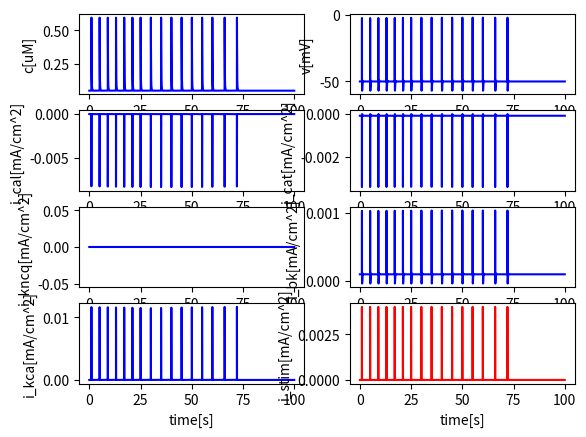

Write the Python code that produced this figure.
#!/usr/bin/env python
# -*- coding: utf-8 -*-

import numpy as np
import matplotlib.pyplot as plt
from scipy.integrate import odeint

class FastCell:
    '''An intracellular model for calcium influx from extracellular space'''
    def __init__(self, T = 20, dt = 0.001):
        # General parameters
        self.c_m = 1e-6 # [F/cm^2]
        self.A_cyt = 4e-5 # [cm^2]
        self.V_cyt = 6e-9 # [cm^3]
        self.d = 10e-4 # 10e-4 # [cm]
        self.F = 96485332.9 # [mA*s/mol]
        self.c0 = 0.05
        self.v0 = -50 # (-40 to -60)
        self.n0 = None
        self.hv0 = None
        self.hc0 = None
        self.x0 = None
        self.z0 = None
        self.p0 = None
        self.q0 = None
        self.bx0 = None
        self.cx0 = None

        # Calcium leak
        self.tau_ex = 0.1 # [s]
        
        # CaL parameters
        self.g_cal = 0.0005 # [S/cm^2] 
        self.e_cal = 51
        self.k_cal = 1 # [uM]

        # CaT parameters
        self.g_cat = 0.003 # 0.0003
        self.e_cat = 51

        # KCNQ parameters
        self.g_kcnq = 0 # 0.0001 # [S/cm^2]
        self.e_k = -75 

        # Kv parameters
        self.g_kv = 0 # 0.0004

        # BK parameters
        self.g_kca = 45.7e-9 / self.A_cyt

        # Background parameters
        self.g_bk = None
        self.e_bk = -55

        # Time
        self.T = T
        self.dt = dt
        self.time = np.linspace(0, T, int(T/dt))

    '''CaL channel terms (Mahapatra 2018)'''
    def i_cal(self, v, n, hv, hc):
        # L-type calcium channel [mA/cm^2]
        return self.g_cal * n**2 * hv * hc * (v - self.e_cal)

    def n_inf(self, v):
        # [-]
        return 1 / (1 + np.exp(-(v+9)/8))

    def hv_inf(self, v):
        # [-]
        return 1 / (1 + np.exp((v+30)/13))

    def hc_inf(self, c):
        # [-]
        return self.k_cal / (self.k_cal + c)

    def tau_n(self, v):
        # [s]
        return 0.000001 / (1 + np.exp(-(v+22)/308))

    def tau_hv(self, v):
        # [s]
        return 0.09 * (1 - 1 / ((1 + np.exp((v+14)/45)) * (1 + np.exp(-(v+9.8)/3.39))))

    def tau_hc(self):
        # [s]
        return 0.02

    '''T-type calcium channel terms (Mahapatra 2018)'''
    def i_cat(self, v, bx, cx):
        return self.g_cat * bx**2 * cx * (v - self.e_cat)

    def bx_inf(self, v):
        return 1 / (1 + np.exp(-(v+32.1)/6.9))

    def cx_inf(self, v):
        return 1 / (1 + np.exp((v+63.8)/5.3))

    def tau_bx(self, v):
        return 0.00045 + 0.0039 / (1 + ((v+66)/26)**2)

    def tau_cx(self, v):
        return 0.15 - 0.15 / ((1 + np.exp((v-417.43)/203.18))*(1 + np.exp(-(v+61.11)/8.07)))
    
    '''KCNQ1 channel terms (Mahapatra 2018)'''
    def i_kcnq(self, v, x, z):
        # KCNQ1 channel [mA/cm^2]
        return self.g_kcnq * x**2 * z * (v - self.e_k)

    def x_inf(self, v):
        # [-]
        return 1 / (1 + np.exp(-(v+7.1)/15))

    def z_inf(self, v):
        # [-]
        return 0.55 / (1 + np.exp((v+55)/9)) + 0.45

    def tau_x(self, v):
        # [s]
        return 0.001 / (1 + np.exp((v+15)/20))

    def tau_z(self, v):
        # [s]
        return 0.01 * (200 + 10 / (1 + 2 * ((v+56)/120)**5))

    '''Kv channels (Mahapatra 2018)'''
    def i_kv(self, v, p, q):
        return self.g_kv * p * q * (v - self.e_k)
    
    def p_inf(self, v):
        return 1 / (1 + np.exp(-(v+1.1)/11))

    def q_inf(self, v):
        return 1 / (1 + np.exp((v+58)/15))

    def tau_p(self, v):
        return 0.001 / (1 + np.exp((v+15)/20))

    def tau_q(self, v):
        return 0.4 * (200 + 10 / (1 + 2*((v+54.18)/120)**5))

    '''BK channel terms (Corrias 2007)'''
    def i_kca(self, v, c):
        return self.g_kca * 1 / (1 + np.exp(v/(-17) - 2 * np.log(c))) * (v - self.e_k)

    '''Background terms'''
    def i_bk(self, v):
        # Background voltage leak [mA/cm^2]
        g_bk = - (self.i_cal(self.v0, self.n0, self.hv0, self.hc0) \
        + self.i_cat(self.v0, self.bx0, self.cx0) \
        + self.i_kcnq(self.v0, self.x0, self.z0) \
        + self.i_kv(self.v0, self.p0, self.q0) \
        + self.i_kca(self.v0, self.c0))/(self.v0 - self.e_bk)
        

        return g_bk * (v - self.e_bk)

    '''Calcium terms'''
    def r_ex(self, c):
        # [uM/s]
        return (c-self.c0)/self.tau_ex

    '''Stimulation'''
    def stim(self, t):
        if 1 <= t < 1.01 or 5 <= t < 5.01 or 9 <= t < 9.01 \
            or 13 <= t < 13.01 or 17 <= t < 17.01 or 21 <= t < 21.01 \
            or 25 <= t < 25.01 \
            or 30 <= t < 30.01 or 35 <= t < 35.01 or 40 <= t < 40.01 \
            or 45 <= t < 45.01 or 50 <= t < 50.01 or 55 <= t < 55.01 or 60 <= t < 60.01 \
            or 66 <= t < 66.01 or 72 <= t < 72.01:
            return 1
        else:
            return 0

    '''Numerical terms'''
    def rhs(self, y, t):
        # Right-hand side function
        c, v, n, hv, hc, x, z, p, q, bx, cx = y
        dcdt = - self.r_ex(c) \
            - 1e9 * self.i_cal(v, n, hv, hc) / (2 * self.F * self.d) \
            + 1e9 * self.i_cal(self.v0, self.n0, self.hv0, self.hc0) / (2 * self.F * self.d) \
            - 1e9 * self.i_cat(v, bx, cx) / (2 * self.F * self.d) \
            + 1e9 * self.i_cat(self.v0, self.bx0, self.cx0) / (2 * self.F * self.d)
        dvdt = - 1 / self.c_m * (self.i_cal(v, n, hv, hc) + self.i_cat(v, bx, cx) + self.i_kcnq(v, x, z) + self.i_kv(v, p, q) + self.i_kca(v, c) + self.i_bk(v) - 0.001 * self.stim(t))
        dndt = (self.n_inf(v) - n)/self.tau_n(v)
        dhvdt = (self.hv_inf(v) - hv)/self.tau_hv(v)
        dhcdt = (self.hc_inf(c) - hc)/self.tau_hc()
        dxdt = (self.x_inf(v) - x)/self.tau_x(v)
        dzdt = (self.z_inf(v) - z)/self.tau_z(v)
        dpdt = (self.p_inf(v) - p)/self.tau_p(v)
        dqdt = (self.q_inf(v) - q)/self.tau_q(v)
        dbxdt = (self.bx_inf(v) - bx)/self.tau_bx(v)
        dcxdt = (self.cx_inf(v) - cx)/self.tau_cx(v)

        return [dcdt, dvdt, dndt, dhvdt, dhcdt, dxdt, dzdt, dpdt, dqdt, dbxdt, dcxdt]

    def step(self):
        # Time stepping

        self.n0 = self.n_inf(self.v0)
        self.hv0 = self.hv_inf(self.v0)
        self.hc0 = self.hc_inf(self.c0)
        self.x0 = self.x_inf(self.v0)
        self.z0 = self.z_inf(self.v0)
        self.p0 = self.p_inf(self.v0)
        self.q0 = self.q_inf(self.v0)
        self.bx0 = self.bx_inf(self.v0)
        self.cx0 = self.cx_inf(self.v0)

        y0 = [self.c0, self.v0, self.n0, self.hv0, self.hc0, self.x0, self.z0, self.p0, self.q0, self.bx0, self.cx0]
        sol = odeint(self.rhs, y0, self.time, hmax = 0.005)
        return sol

    '''Visualize results'''
    def plot(self, a, tmin=0, tmax=100, xlabel = 'time[s]', ylabel = None, color = 'b'):
        plt.plot(self.time[int(tmin/self.dt):int(tmax/self.dt)], a[int(tmin/self.dt):int(tmax/self.dt)], color)
        if xlabel:  plt.xlabel(xlabel)
        if ylabel:  plt.ylabel(ylabel)

if __name__ == '__main__':
    model = FastCell(100)
    sol = model.step()
    c = sol[:, 0]
    v = sol[:, 1]
    n = sol[:, 2]
    hv = sol[:, 3]
    hc = sol[:, 4]
    x = sol[:, 5]
    z = sol[:, 6]
    p = sol[:, 7]
    q = sol[:, 8]
    bx = sol[:, 9]
    cx = sol[:, 10]

    # Plot the results
    plt.figure()
    plt.subplot(421)
    model.plot(c, ylabel='c[uM]')
    plt.subplot(422)
    model.plot(v, ylabel='v[mV]')
    plt.subplot(423)
    model.plot(model.i_cal(v, n , hv, hc), ylabel='i_cal[mA/cm^2]')
    plt.subplot(424)
    model.plot(model.i_cat(v, bx, cx), ylabel='i_cat[mA/cm^2]')
    plt.subplot(425)
    model.plot(model.i_kcnq(v, x, z), ylabel='i_kncq[mA/cm^2]')
    plt.subplot(426)
    model.plot(model.i_bk(v), ylabel='i_bk[mA/cm^2]')
    plt.subplot(427)
    model.plot(model.i_kca(v, c), ylabel = 'i_kca[mA/cm^2]')
    plt.subplot(428)
    model.plot([0.004 * model.stim(t) for t in model.time], ylabel='i_stim[mA/cm^2]', color = 'r')
    plt.show()